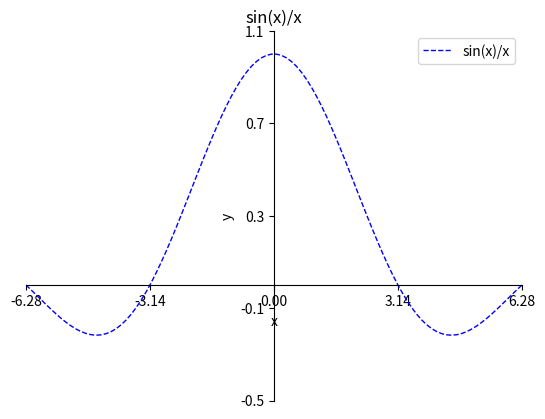

Here is the Python script that generated this plot:
import matplotlib.pyplot as plt
import numpy as np
import math
x = np.linspace(-2*math.pi, 2*math.pi, 100)
y = np.sin(x)/x
plt.plot(x,y,color='blue',label='sin(x)/x',linestyle='--',linewidth=1)
# 设置 x，y 轴的范围以及 label 标注
plt.xlim(-2*math.pi,2*math.pi)
plt.ylim(-0.5,1.1)
plt.xlabel('x')
plt.ylabel('y')
plt.title('sin(x)/x')
# 设置坐标轴 gca() 获取坐标轴信息
ax=plt.gca()

# __接下来通过移动边框来让边框作为坐标轴__
# 使用.spines设置边框：x轴；将右边颜色设置为 none。
# 使用.set_position设置边框位置：y=0的位置；（位置所有属性：outward，axes，data）
ax.spines['right'].set_color('none')
ax.spines['top'].set_color('none')

# 移动坐标轴
# 将 bottom 即是 x 坐标轴设置到 y=0 的位置。
ax.xaxis.set_ticks_position('bottom')
ax.spines['bottom'].set_position(('data',0))

# 将 left 即是 y 坐标轴设置到 x=0 的位置。
ax.yaxis.set_ticks_position('left')
ax.spines['left'].set_position(('data',0))

# 设置坐标轴刻度线
# Tick X 范围 (-1，2) Tick Label(-1，-0.25，0.5，1.25，2) 刻度数量 5 个
new_ticks=np.linspace(-2*math.pi,2*math.pi,5)
plt.xticks(new_ticks)

# Tick Y 范围(-2.2,-1,1,1.5,2.4) ，Tick Label (-2.2, -1, 1, 1.5, 2.4) 别名(下面的英文)
#plt.yticks([-2.2,-1,1,1.5,2.4],
          #[r'$really\ bad$',r'$bad$',r'$normal$',r'$good$',r'$really\ good$'])
plt.yticks(np.linspace(-0.5,1.1,5))

plt.legend()    # 显示图例
plt.show()      # 显示图像






